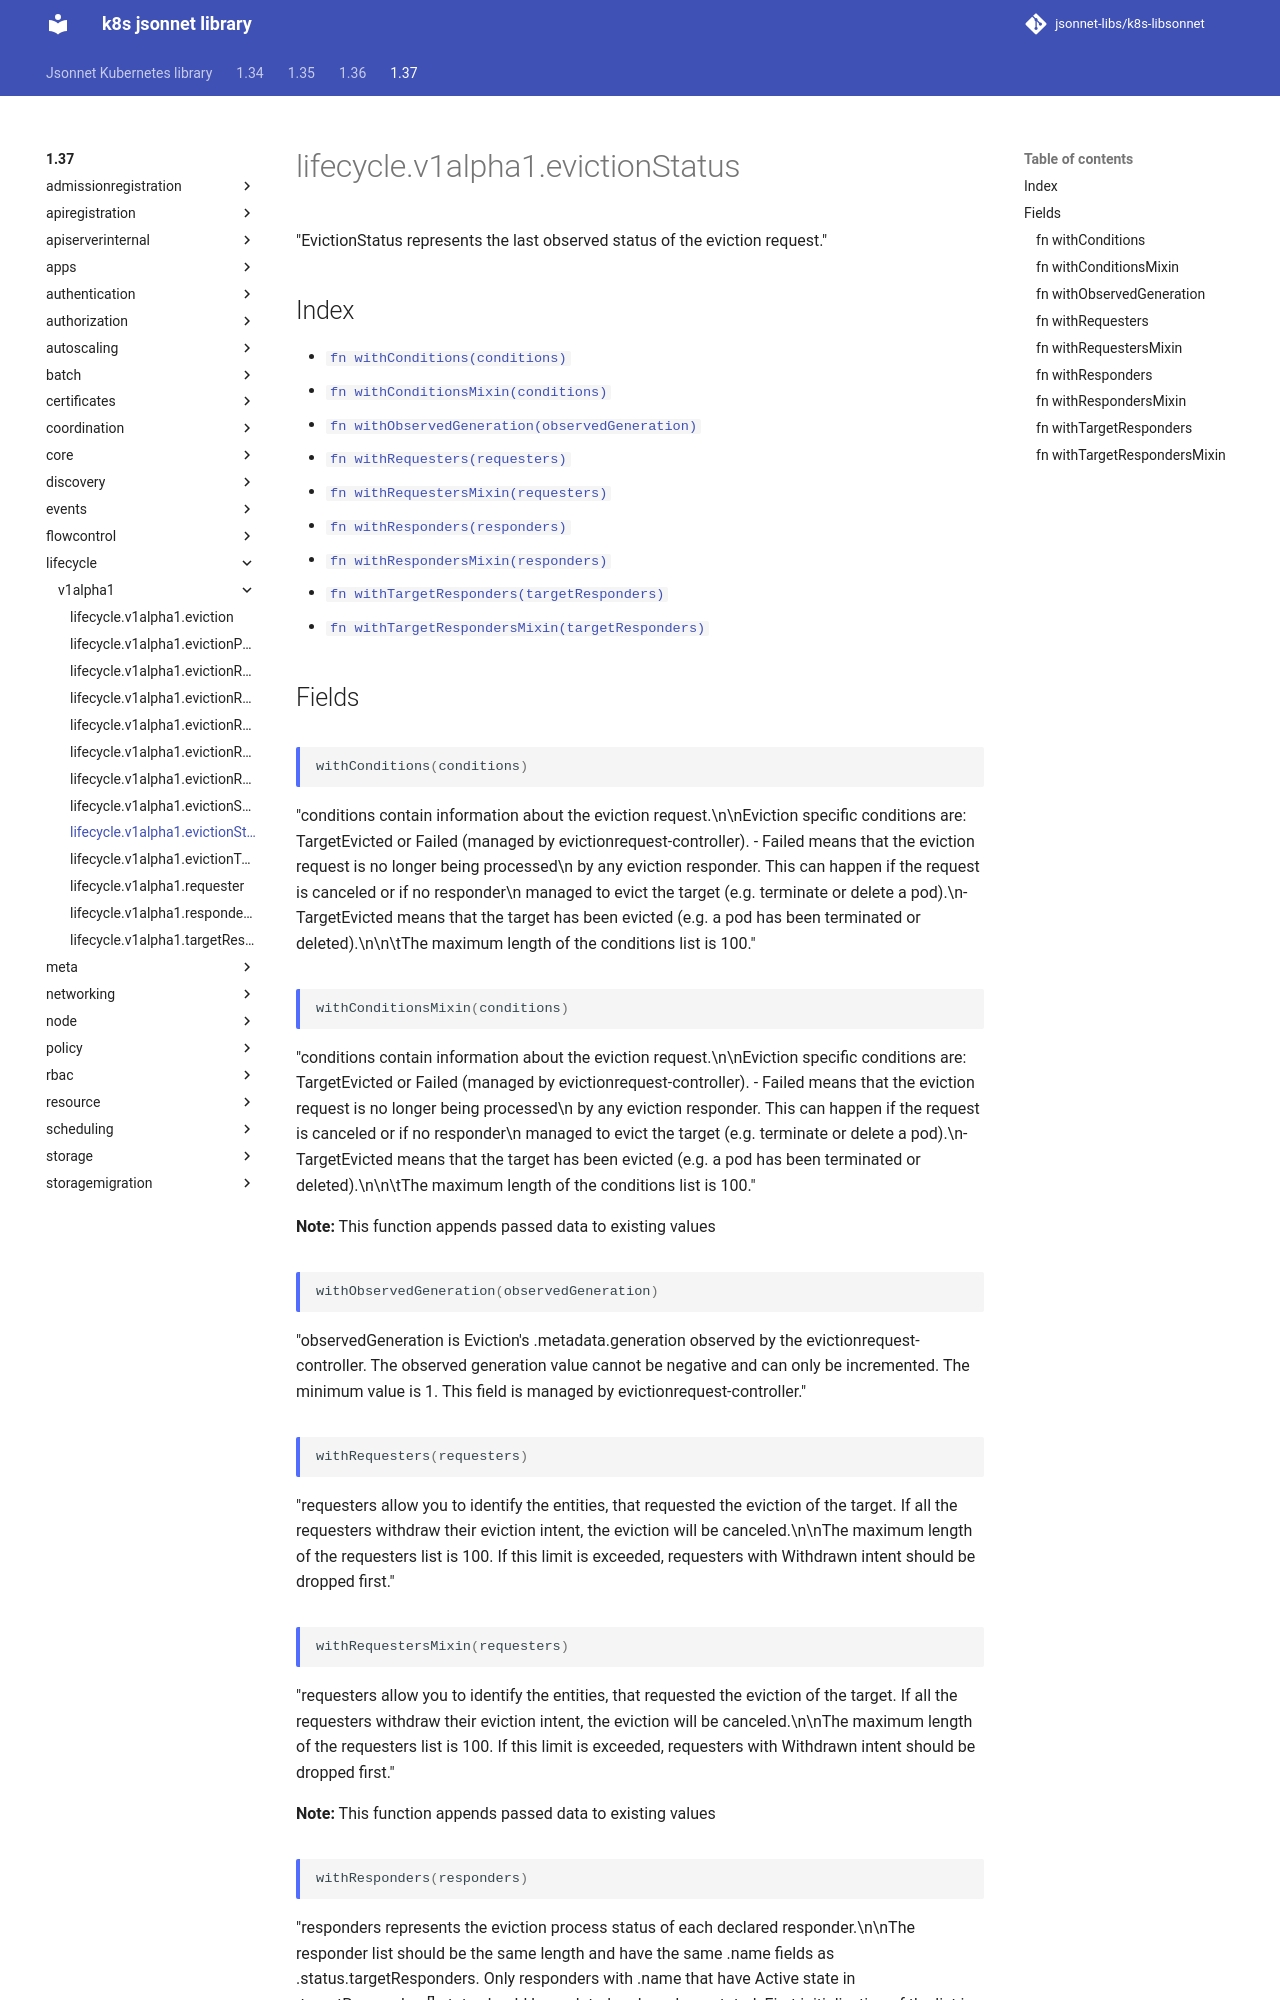

repository: jsonnet-libs/k8s-libsonnet · page: 1.37/lifecycle/v1alpha1/evictionStatus/index.html · generator: mkdocs

---
permalink: /1.37/lifecycle/v1alpha1/evictionStatus/
---

# lifecycle.v1alpha1.evictionStatus

"EvictionStatus represents the last observed status of the eviction request."

## Index

* [`fn withConditions(conditions)`](#fn-withconditions)
* [`fn withConditionsMixin(conditions)`](#fn-withconditionsmixin)
* [`fn withObservedGeneration(observedGeneration)`](#fn-withobservedgeneration)
* [`fn withRequesters(requesters)`](#fn-withrequesters)
* [`fn withRequestersMixin(requesters)`](#fn-withrequestersmixin)
* [`fn withResponders(responders)`](#fn-withresponders)
* [`fn withRespondersMixin(responders)`](#fn-withrespondersmixin)
* [`fn withTargetResponders(targetResponders)`](#fn-withtargetresponders)
* [`fn withTargetRespondersMixin(targetResponders)`](#fn-withtargetrespondersmixin)

## Fields

### fn withConditions

```ts
withConditions(conditions)
```

"conditions contain information about the eviction request.\n\nEviction specific conditions are: TargetEvicted or Failed (managed by evictionrequest-controller). - Failed means that the eviction request is no longer being processed\n  by any eviction responder. This can happen if the request is canceled or if no responder\n  managed to evict the target (e.g. terminate or delete a pod).\n- TargetEvicted means that the target has been evicted (e.g. a pod has been terminated or deleted).\n\n\tThe maximum length of the conditions list is 100."

### fn withConditionsMixin

```ts
withConditionsMixin(conditions)
```

"conditions contain information about the eviction request.\n\nEviction specific conditions are: TargetEvicted or Failed (managed by evictionrequest-controller). - Failed means that the eviction request is no longer being processed\n  by any eviction responder. This can happen if the request is canceled or if no responder\n  managed to evict the target (e.g. terminate or delete a pod).\n- TargetEvicted means that the target has been evicted (e.g. a pod has been terminated or deleted).\n\n\tThe maximum length of the conditions list is 100."

**Note:** This function appends passed data to existing values

### fn withObservedGeneration

```ts
withObservedGeneration(observedGeneration)
```

"observedGeneration is Eviction's .metadata.generation observed by the evictionrequest-controller. The observed generation value cannot be negative and can only be incremented. The minimum value is 1. This field is managed by evictionrequest-controller."

### fn withRequesters

```ts
withRequesters(requesters)
```

"requesters allow you to identify the entities, that requested the eviction of the target. If all the requesters withdraw their eviction intent, the eviction will be canceled.\n\nThe maximum length of the requesters list is 100. If this limit is exceeded, requesters with Withdrawn intent should be dropped first."

### fn withRequestersMixin

```ts
withRequestersMixin(requesters)
```

"requesters allow you to identify the entities, that requested the eviction of the target. If all the requesters withdraw their eviction intent, the eviction will be canceled.\n\nThe maximum length of the requesters list is 100. If this limit is exceeded, requesters with Withdrawn intent should be dropped first."

**Note:** This function appends passed data to existing values

### fn withResponders

```ts
withResponders(responders)
```

"responders represents the eviction process status of each declared responder.\n\nThe responder list should be the same length and have the same .name fields as .status.targetResponders. Only responders with .name that have Active state in .targetResponders[].state should be updated and can be mutated. First initialization of the list is allowed.\n\nEach ResponderStatus is initialized by evictionrequest-controller and then managed by the designated responder."
